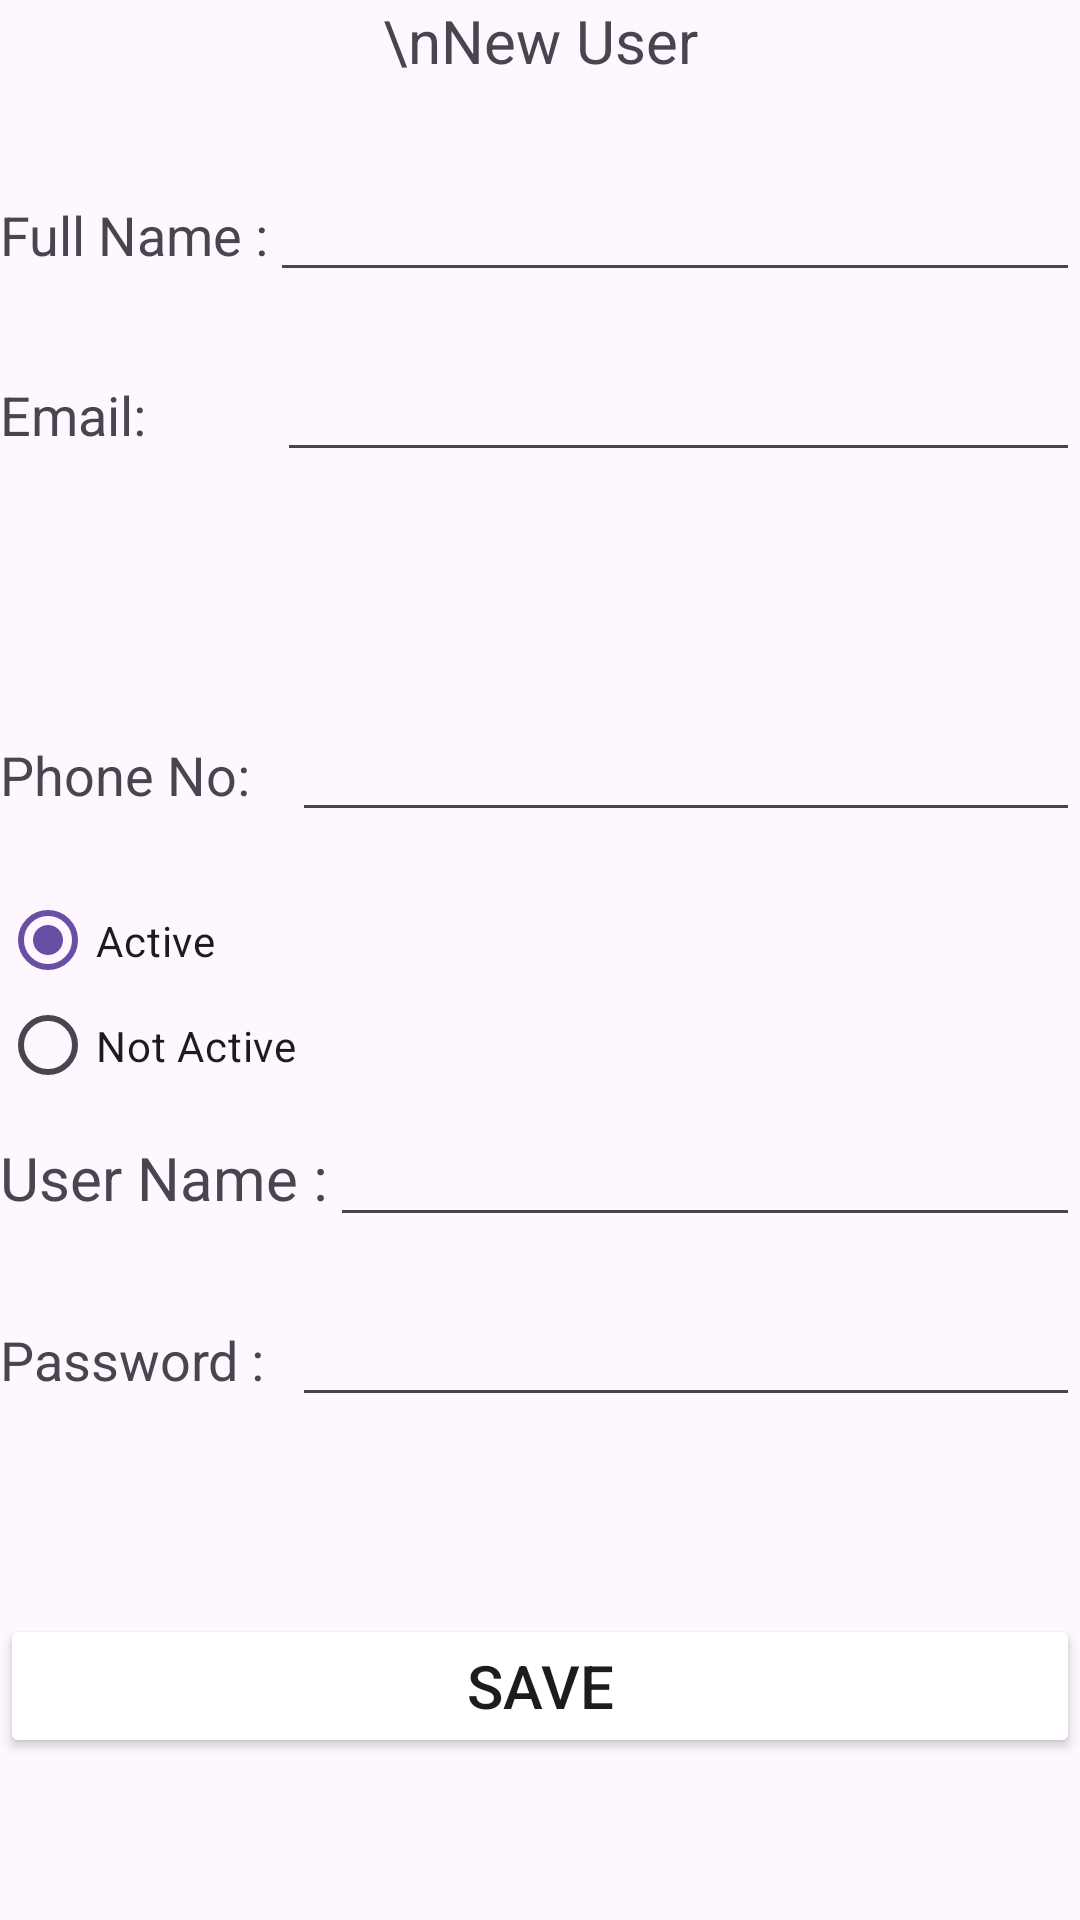

Reconstruct the res/layout file that produces this screen, plus the resources it refers to.
<!-- AndroidManifest.xml: application theme Theme.CafeMobileAplication -->
<!-- res/layout/user.xml -->
<?xml version="1.0" encoding="utf-8"?>
<LinearLayout xmlns:android="http://schemas.android.com/apk/res/android"
    xmlns:app="http://schemas.android.com/apk/res-auto"
    xmlns:tools="http://schemas.android.com/tools"
    android:id="@+id/LLHM"
    android:layout_width="match_parent"
    android:layout_height="match_parent"
    android:orientation="vertical"
    tools:context=".MainActivityNewUser">


    <TextView
        android:id="@+id/textViewNewUserTitle"
        android:layout_width="match_parent"
        android:layout_height="56dp"
        android:text="\nNew User"
        android:textAlignment="center"
        android:textSize="20sp" />

    <LinearLayout
        android:id="@+id/LLH1"
        android:layout_width="match_parent"
        android:layout_height="60dp"
        android:orientation="horizontal">

        <TextView
            android:id="@+id/textViewFirstName"
            android:layout_width="30dp"
            android:layout_height="wrap_content"
            android:layout_weight="1"
            android:text="Full Name :"
            android:textSize="18sp" />

        <EditText
            android:id="@+id/editTextFullName"
            android:layout_width="wrap_content"
            android:layout_height="wrap_content"
            android:layout_weight="1"
            android:ems="10"
            android:inputType="textPersonName"
            android:textSize="18sp" />
    </LinearLayout>

    <LinearLayout
        android:id="@+id/LLH2"
        android:layout_width="match_parent"
        android:layout_height="60dp"
        android:orientation="horizontal">

        <TextView
            android:id="@+id/textViewLastName"
            android:layout_width="35dp"
            android:layout_height="wrap_content"
            android:layout_weight="1"
            android:text="Email:"
            android:textSize="18sp" />

        <EditText
            android:id="@+id/editTextTextEmailAddress"
            android:layout_width="wrap_content"
            android:layout_height="wrap_content"
            android:layout_weight="1"
            android:ems="10"
            android:inputType="textPersonName"
            android:textSize="18sp" />
    </LinearLayout>

    <LinearLayout
        android:id="@+id/LLH3"
        android:layout_width="match_parent"
        android:layout_height="60dp"
        android:orientation="horizontal">


    </LinearLayout>

    <LinearLayout
        android:id="@+id/LLH4"
        android:layout_width="match_parent"
        android:layout_height="60dp"
        android:orientation="horizontal">

        <TextView
            android:id="@+id/textViewAddress"
            android:layout_width="45dp"
            android:layout_height="30dp"
            android:layout_weight="1"
            android:text="Phone No:"
            android:textSize="18sp" />

        <EditText
            android:id="@+id/editTextPhoneNo"
            android:layout_width="wrap_content"
            android:layout_height="wrap_content"
            android:layout_weight="1"
            android:ems="10"
            android:inputType="textPersonName"
            android:textSize="18sp" />
    </LinearLayout>

    <LinearLayout
        android:id="@+id/LLH5"
        android:layout_width="match_parent"
        android:layout_height="75dp"
        android:orientation="vertical">

        <RadioGroup
            android:id="@+id/radioGroupActivity"
            android:layout_width="match_parent"
            android:layout_height="70dp"
            android:checkedButton="@id/radioButtonActive">

            <RadioButton
                android:id="@+id/radioButtonActive"
                android:layout_width="match_parent"
                android:layout_height="35dp"
                android:text="Active" />

            <RadioButton
                android:id="@+id/radioButtonNotActive"
                android:layout_width="match_parent"
                android:layout_height="35dp"
                android:text="Not Active" />
        </RadioGroup>
    </LinearLayout>

    <LinearLayout
        android:id="@+id/LLH6"
        android:layout_width="match_parent"
        android:layout_height="60dp"
        android:orientation="horizontal">

        <TextView
            android:id="@+id/textViewUserName"
            android:layout_width="70dp"
            android:layout_height="wrap_content"
            android:layout_weight="1"
            android:text="User Name :"
            android:textSize="20sp" />

        <EditText
            android:id="@+id/editTextNewUserName"
            android:layout_width="wrap_content"
            android:layout_height="wrap_content"
            android:layout_weight="1"
            android:ems="10"
            android:inputType="textPersonName"
            android:textSize="18sp" />
    </LinearLayout>

    <LinearLayout
        android:id="@+id/LLH7"
        android:layout_width="match_parent"
        android:layout_height="60dp"
        android:orientation="horizontal">

        <TextView
            android:id="@+id/textViewNewUserPassword"
            android:layout_width="45dp"
            android:layout_height="wrap_content"
            android:layout_weight="1"
            android:text="Password :"
            android:textSize="18sp" />

        <EditText
            android:id="@+id/editTextNewUserPassword"
            android:layout_width="wrap_content"
            android:layout_height="wrap_content"
            android:layout_weight="1"
            android:ems="10"
            android:inputType="textPassword" />
    </LinearLayout>

    <TextView
        android:id="@+id/textViewMessage"
        android:layout_width="match_parent"
        android:layout_height="47dp"
        android:textColor="@color/design_default_color_error"
        android:textSize="18sp" />

    <LinearLayout
        android:id="@+id/LLH8"
        android:layout_width="match_parent"
        android:layout_height="58dp"
        android:orientation="horizontal">

        <Button
            android:id="@+id/buttonSave"
            android:layout_width="wrap_content"
            android:layout_height="wrap_content"
            android:layout_weight="1"
            android:onClick="saveNewUserButton"
            android:text="Save"
            android:textSize="20sp"
            android:backgroundTint="@color/botton"/>

    </LinearLayout>


</LinearLayout>
<!-- resources referenced by this layout -->
<resources>
  <style name="Theme.CafeMobileAplication" parent="Base.Theme.CafeMobileAplication" />
  <style name="Base.Theme.CafeMobileAplication" parent="Theme.Material3.DayNight.NoActionBar">
          
          
      </style>
</resources>
